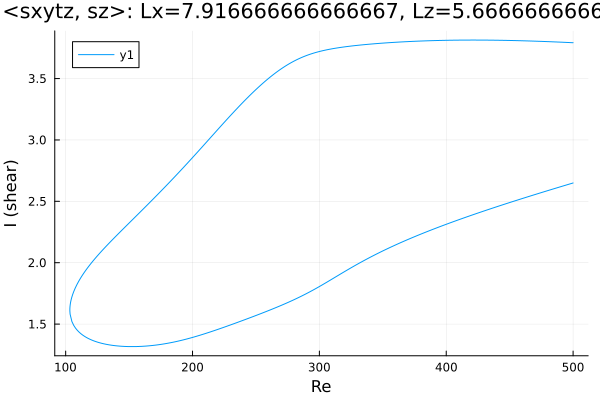

Values plotted in this chart, from the file beside it:
Re, shear
500.0, 3.792
498.8, 3.792
497.4, 3.793
495.9, 3.794
494.5, 3.794
493.1, 3.795
491.7, 3.796
490.3, 3.796
488.9, 3.797
487.5, 3.798
486, 3.798
484.6, 3.799
483.2, 3.8
481.8, 3.8
480.4, 3.801
479, 3.801
477.6, 3.802
476.1, 3.802
474.7, 3.803
473.3, 3.803
471.9, 3.804
470.5, 3.804
469.1, 3.805
467.7, 3.805
466.2, 3.806
464.8, 3.806
463.4, 3.807
462, 3.807
460.6, 3.808
459.2, 3.808
457.8, 3.808
456.3, 3.809
454.9, 3.809
453.5, 3.809
452.1, 3.81
450.7, 3.81
449.3, 3.81
447.9, 3.811
446.4, 3.811
445, 3.811
443.6, 3.812
442.2, 3.812
440.8, 3.812
440.4, 3.812
438.9, 3.812
437.5, 3.812
436.1, 3.813
434.7, 3.813
433.3, 3.813
431.9, 3.813
430.5, 3.813
429, 3.813
427.6, 3.813
426.2, 3.813
424.8, 3.814
423.4, 3.814
422, 3.814
420.6, 3.814
419.1, 3.814
417.7, 3.813
... 574 more rows
